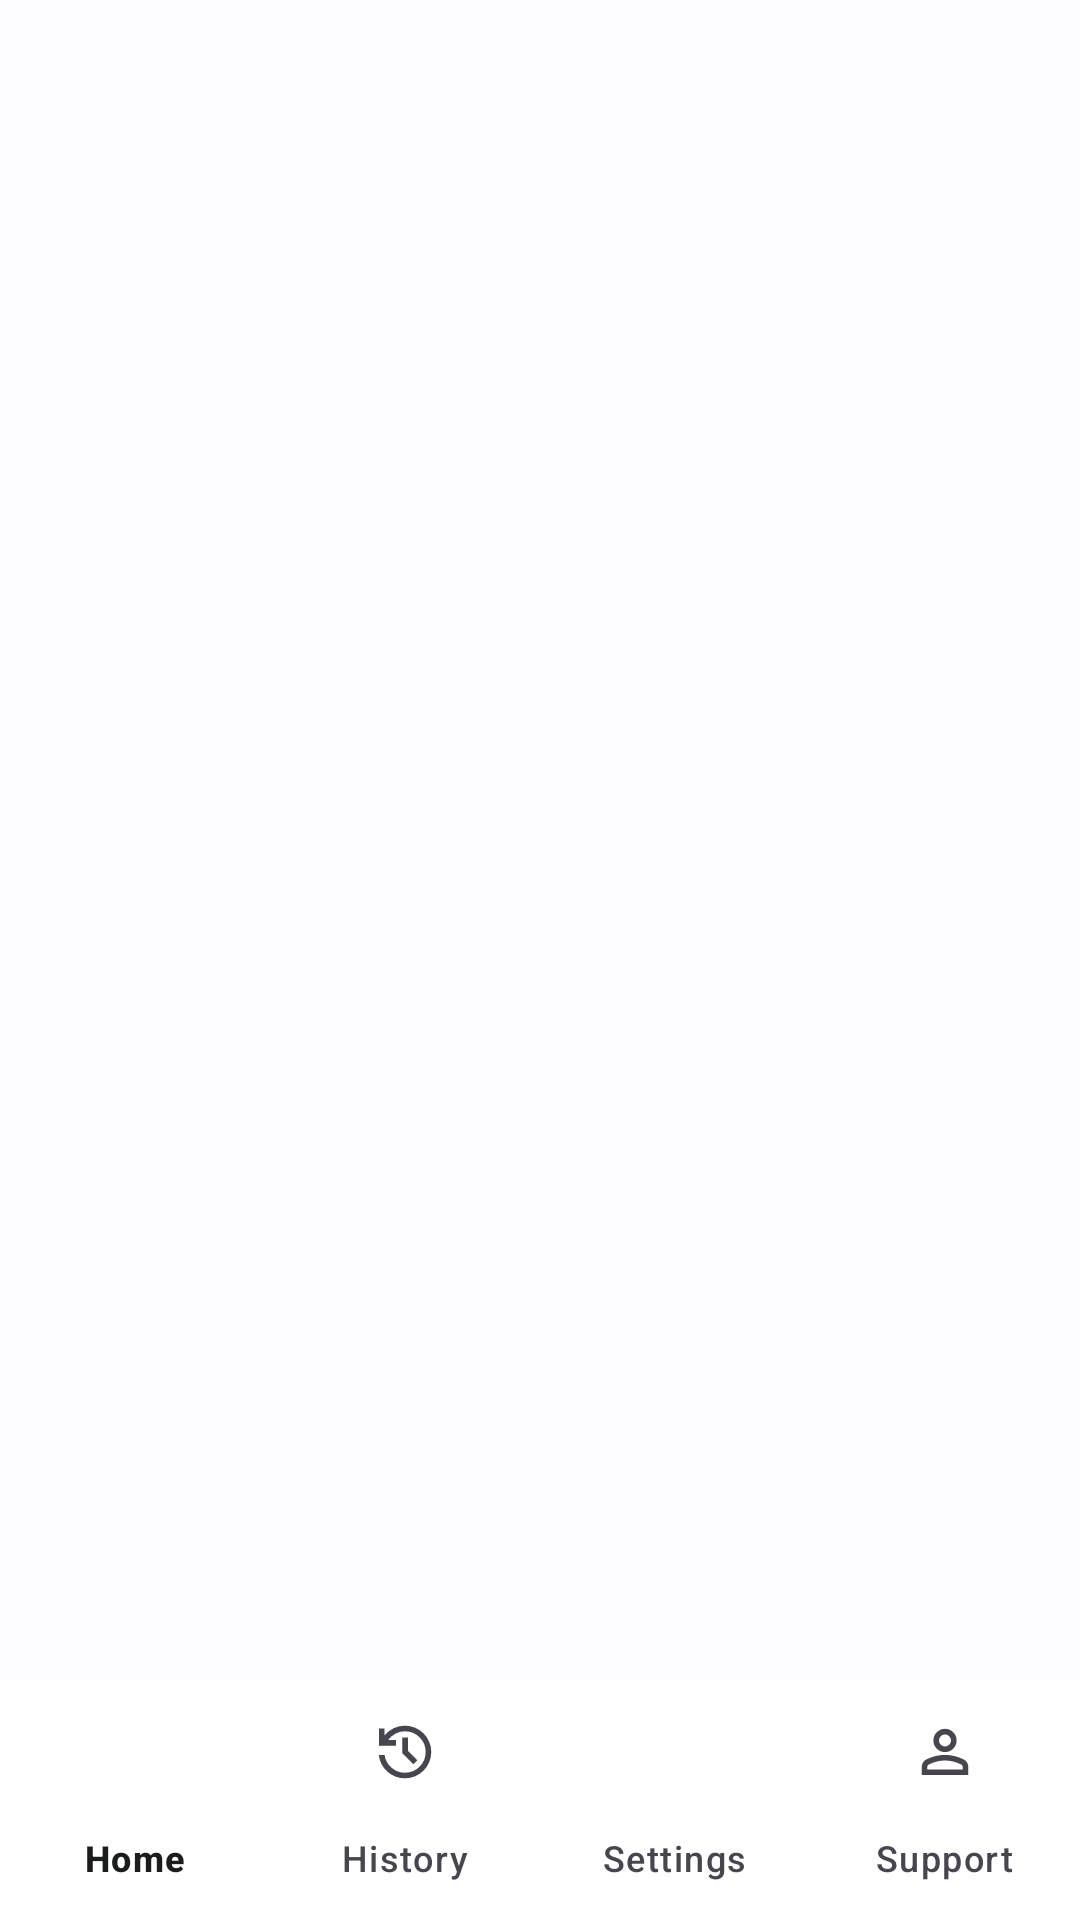

Android layout source for this screen:
<!-- AndroidManifest.xml: application theme Theme.Ocr -->
<!-- res/layout/activity_home_screen.xml -->
<?xml version="1.0" encoding="utf-8"?>
<androidx.constraintlayout.widget.ConstraintLayout xmlns:android="http://schemas.android.com/apk/res/android"
    xmlns:app="http://schemas.android.com/apk/res-auto"
    xmlns:tools="http://schemas.android.com/tools"
    android:id="@+id/main"
    android:layout_width="match_parent"
    android:layout_height="match_parent"
    tools:context=".screens.HomeActivity">


    <androidx.viewpager2.widget.ViewPager2
        android:id="@+id/view_pager"
        android:layout_width="match_parent"
        android:layout_height="0dp"
        app:layout_constraintBottom_toTopOf="@id/bottom_navigation"
        app:layout_constraintTop_toTopOf="parent" />

    <com.google.android.material.bottomnavigation.BottomNavigationView
        android:id="@+id/bottom_navigation"
        android:layout_width="match_parent"
        android:layout_height="wrap_content"
        app:layout_constraintBottom_toBottomOf="parent"
        app:layout_constraintStart_toStartOf="parent"
        app:labelVisibilityMode="labeled"
        android:background="@color/white"
        app:layout_constraintEnd_toEndOf="parent"
        app:menu="@menu/bottom_navigation_menu" />

</androidx.constraintlayout.widget.ConstraintLayout>
<!-- resources referenced by this layout -->
<resources>
  <color name="white">#FFFFFFFF</color>
  <style name="Theme.Ocr" parent="Base.Theme.Ocr" />
  <style name="Base.Theme.Ocr" parent="Theme.Material3.DayNight.NoActionBar">
          
          
          <item name="android:navigationBarColor">@color/blue</item>
      </style>
  <color name="blue">#1976D2</color>
</resources>
